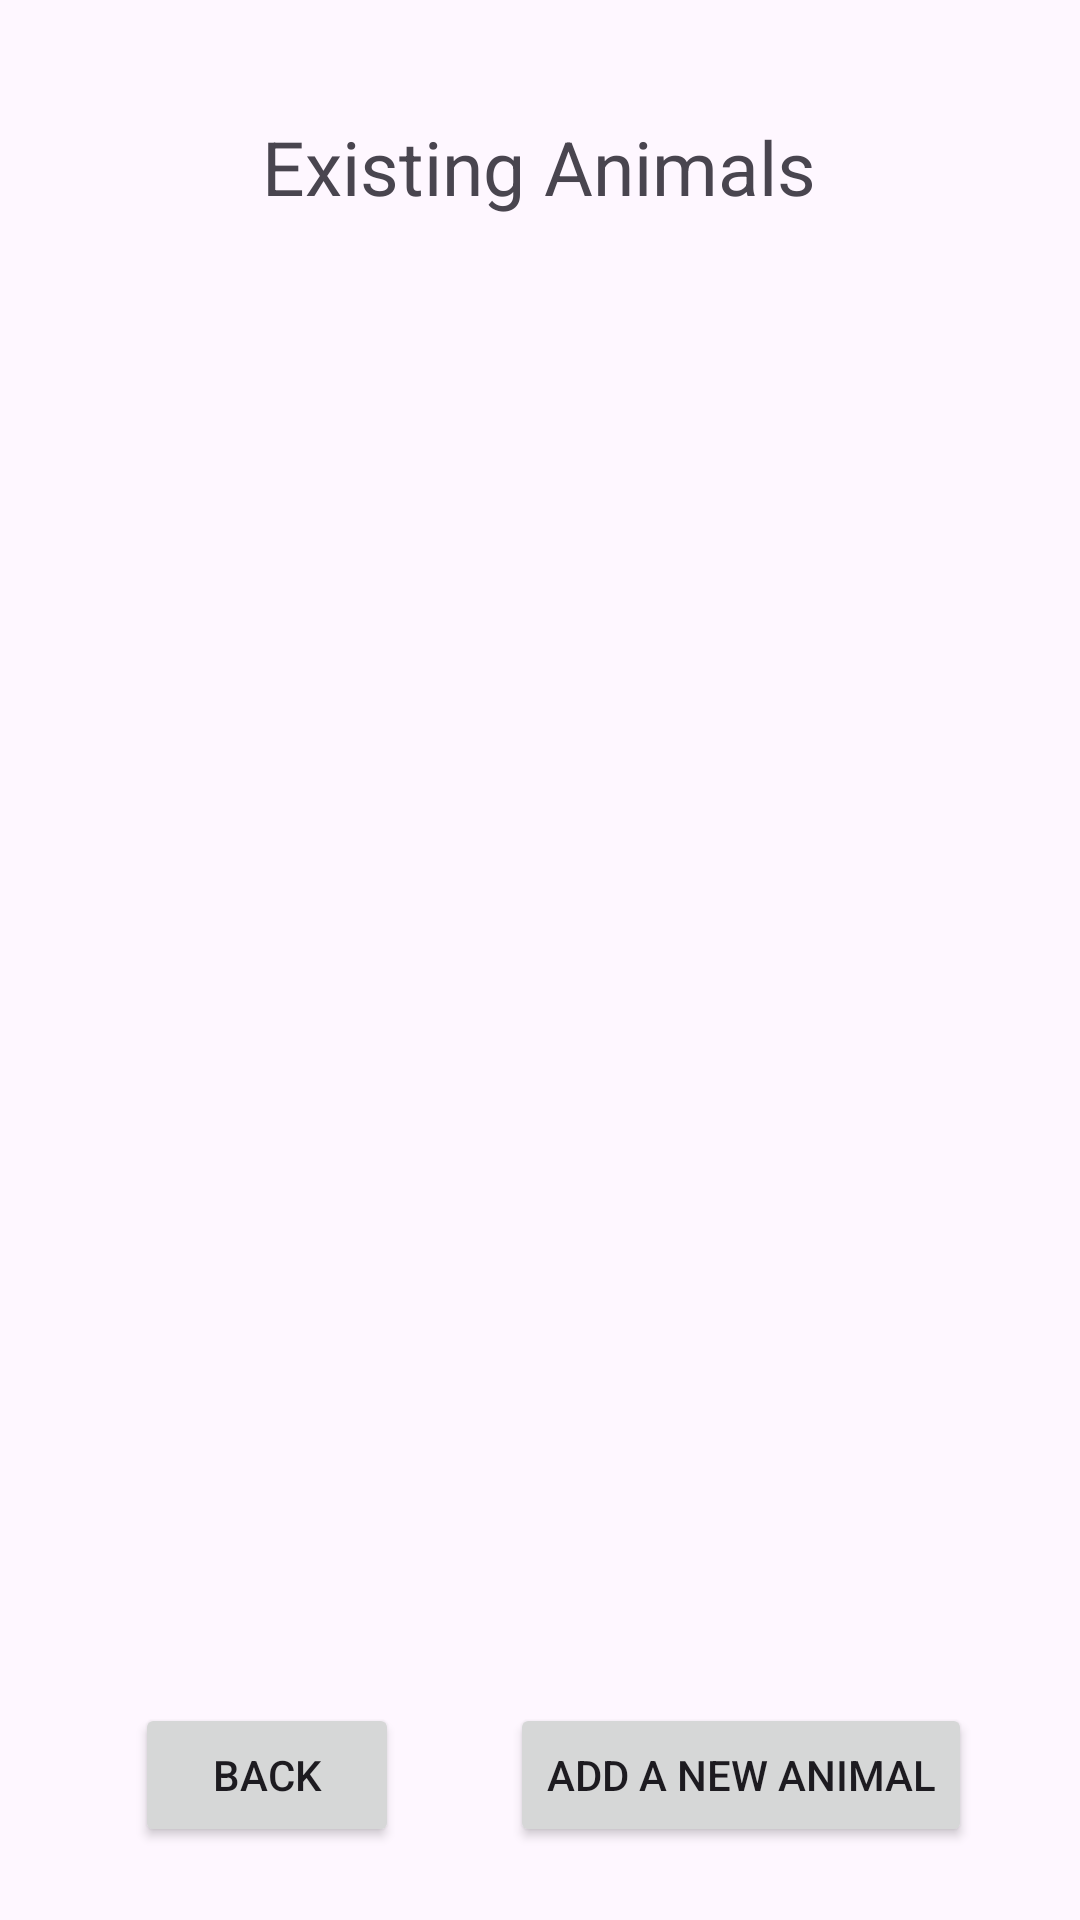

Write the Android layout XML for this screen, with the resource values it uses.
<!-- AndroidManifest.xml: application theme Theme.ProjectPetApp -->
<!-- res/layout/pageexisting.xml -->
<?xml version="1.0" encoding="utf-8"?>

<androidx.constraintlayout.widget.ConstraintLayout xmlns:android="http://schemas.android.com/apk/res/android"
    xmlns:app="http://schemas.android.com/apk/res-auto"
    xmlns:tools="http://schemas.android.com/tools"
    android:layout_width="match_parent"
    android:layout_height="match_parent">

    <TextView
        android:id="@+id/textExisting"
        android:layout_width="wrap_content"
        android:layout_height="wrap_content"
        android:text="Existing Animals"
        android:textSize="25dp"
        app:layout_constraintBottom_toBottomOf="parent"
        app:layout_constraintEnd_toEndOf="parent"
        app:layout_constraintHorizontal_bias="0.498"
        app:layout_constraintStart_toStartOf="parent"
        app:layout_constraintTop_toTopOf="parent"
        app:layout_constraintVertical_bias="0.064" />

    <ListView
        android:id="@+id/ListAnimals"
        android:layout_width="304dp"
        android:layout_height="521dp"
        app:layout_constraintBottom_toBottomOf="parent"
        app:layout_constraintEnd_toEndOf="parent"
        app:layout_constraintHorizontal_bias="0.598"
        app:layout_constraintStart_toStartOf="parent"
        app:layout_constraintTop_toTopOf="parent" />

    <Button
        android:id="@+id/btnBack"
        android:layout_width="wrap_content"
        android:layout_height="wrap_content"
        android:onClick="BackPage"
        android:text="Back"
        app:layout_constraintBottom_toBottomOf="parent"
        app:layout_constraintEnd_toEndOf="parent"
        app:layout_constraintHorizontal_bias="0.165"
        app:layout_constraintStart_toStartOf="parent"
        app:layout_constraintTop_toTopOf="parent"
        app:layout_constraintVertical_bias="0.959" />

    <Button
        android:id="@+id/btnAddNew"
        android:layout_width="wrap_content"
        android:layout_height="wrap_content"
        android:onClick="Adding"
        android:text="Add a new Animal"
        app:layout_constraintBottom_toBottomOf="parent"
        app:layout_constraintEnd_toEndOf="parent"
        app:layout_constraintHorizontal_bias="0.826"
        app:layout_constraintStart_toStartOf="parent"
        app:layout_constraintTop_toTopOf="parent"
        app:layout_constraintVertical_bias="0.959" />
</androidx.constraintlayout.widget.ConstraintLayout>
<!-- resources referenced by this layout -->
<resources>
  <style name="Theme.ProjectPetApp" parent="Base.Theme.ProjectPetApp" />
  <style name="Base.Theme.ProjectPetApp" parent="Theme.Material3.DayNight.NoActionBar">
          
          
      </style>
</resources>
